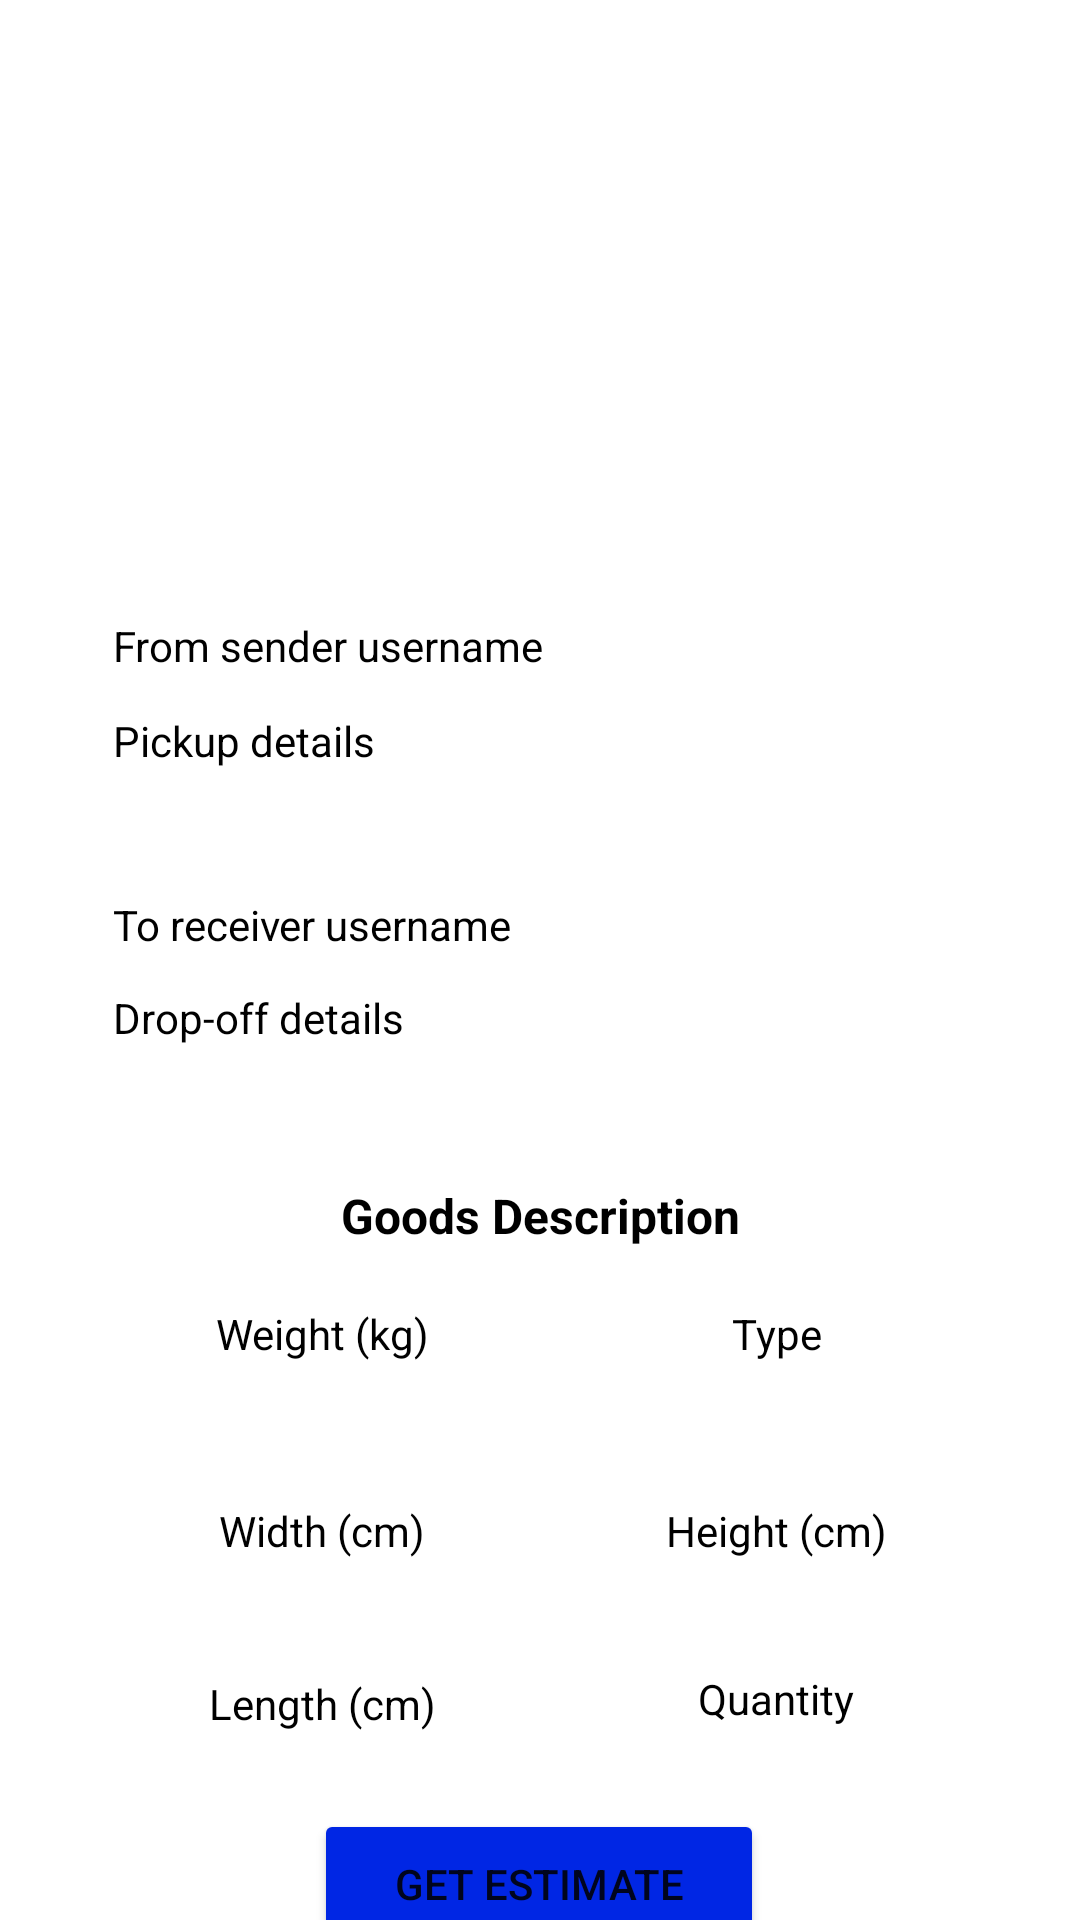

Layout XML and referenced resources for this Android screen:
<!-- AndroidManifest.xml: application theme Theme.MyPrivateSharingApplication -->
<!-- res/layout/activity_order_details.xml -->
<?xml version="1.0" encoding="utf-8"?>
<androidx.constraintlayout.widget.ConstraintLayout xmlns:android="http://schemas.android.com/apk/res/android"
    xmlns:app="http://schemas.android.com/apk/res-auto"
    xmlns:tools="http://schemas.android.com/tools"
    android:layout_width="match_parent"
    android:layout_height="match_parent"
    tools:context=".OrderDetailsActivity">

    <ImageView
        android:id="@+id/orderDetailsImage"
        android:layout_width="150dp"
        android:layout_height="150dp"
        android:adjustViewBounds="true"
        android:contentDescription="Image"
        android:scaleType="centerInside"
        app:layout_constraintBottom_toBottomOf="parent"
        app:layout_constraintEnd_toEndOf="parent"
        app:layout_constraintHorizontal_bias="0.498"
        app:layout_constraintStart_toStartOf="parent"
        app:layout_constraintTop_toTopOf="parent"
        app:layout_constraintVertical_bias="0.06"
        app:srcCompat="@drawable/person_icon"
        tools:ignore="ImageContrastCheck" />

    <TextView
        android:id="@+id/senderTextView"
        android:layout_width="300dp"
        android:layout_height="20dp"
        android:layout_marginStart="30dp"
        android:text="From sender username"
        android:textColor="@color/black"
        app:layout_constraintBottom_toBottomOf="parent"
        app:layout_constraintEnd_toEndOf="parent"
        app:layout_constraintHorizontal_bias="0.25"
        app:layout_constraintStart_toStartOf="parent"
        app:layout_constraintTop_toBottomOf="@+id/orderDetailsImage"
        app:layout_constraintVertical_bias="0.06" />

    <TextView
        android:id="@+id/orderPickUpDetails"
        android:layout_width="300dp"
        android:layout_height="50dp"
        android:layout_marginStart="30dp"
        android:text="Pickup details"
        android:textColor="@color/black"
        app:layout_constraintBottom_toBottomOf="parent"
        app:layout_constraintEnd_toEndOf="parent"
        app:layout_constraintHorizontal_bias="0.25"
        app:layout_constraintStart_toStartOf="parent"
        app:layout_constraintTop_toBottomOf="@+id/senderTextView"
        app:layout_constraintVertical_bias="0.032" />

    <TextView
        android:id="@+id/orderReceiverText"
        android:layout_width="300dp"
        android:layout_height="20dp"
        android:text="To receiver username"
        android:textColor="@color/black"
        android:layout_marginStart="30dp"
        app:layout_constraintBottom_toBottomOf="parent"
        app:layout_constraintEnd_toEndOf="parent"
        app:layout_constraintHorizontal_bias="0.25"
        app:layout_constraintStart_toStartOf="parent"
        app:layout_constraintTop_toBottomOf="@+id/orderPickUpDetails"
        app:layout_constraintVertical_bias="0.034" />

    <TextView
        android:id="@+id/orderDropOffDetails"
        android:layout_width="300dp"
        android:layout_height="50dp"
        android:text="Drop-off details"
        android:textColor="@color/black"
        android:layout_marginStart="30dp"
        app:layout_constraintBottom_toBottomOf="parent"
        app:layout_constraintEnd_toEndOf="parent"
        app:layout_constraintHorizontal_bias="0.25"
        app:layout_constraintStart_toStartOf="parent"
        app:layout_constraintTop_toBottomOf="@+id/orderReceiverText"
        app:layout_constraintVertical_bias="0.04" />

    <TextView
        android:id="@+id/goodDescText"
        android:layout_width="match_parent"
        android:layout_height="wrap_content"
        android:gravity="center"
        android:text="Goods Description"
        android:textColor="@color/black"
        android:textSize="16sp"
        android:textStyle="bold"
        app:layout_constraintBottom_toBottomOf="parent"
        app:layout_constraintEnd_toEndOf="parent"
        app:layout_constraintHorizontal_bias="0.498"
        app:layout_constraintStart_toStartOf="parent"
        app:layout_constraintTop_toBottomOf="@+id/orderDropOffDetails"
        app:layout_constraintVertical_bias="0.062" />

    <TextView
        android:id="@+id/goodWeightTextView"
        android:layout_width="100dp"
        android:layout_height="50dp"
        android:text="Weight (kg)"
        android:textAlignment="center"
        android:textColor="@color/black"
        app:layout_constraintBottom_toBottomOf="parent"
        app:layout_constraintEnd_toEndOf="parent"
        app:layout_constraintHorizontal_bias="0.22"
        app:layout_constraintStart_toStartOf="parent"
        app:layout_constraintTop_toBottomOf="@+id/goodDescText"
        app:layout_constraintVertical_bias="0.11" />

    <TextView
        android:id="@+id/goodTypeTextView"
        android:layout_width="100dp"
        android:layout_height="50dp"
        android:text="Type"
        android:textAlignment="center"
        android:textColor="@color/black"
        app:layout_constraintBottom_toBottomOf="parent"
        app:layout_constraintEnd_toEndOf="parent"
        app:layout_constraintStart_toEndOf="@+id/goodWeightTextView"
        app:layout_constraintTop_toBottomOf="@+id/goodDescText"
        app:layout_constraintVertical_bias="0.11" />

    <TextView
        android:id="@+id/goodWidthTextView"
        android:layout_width="100dp"
        android:layout_height="50dp"
        android:text="Width (cm)"
        android:textAlignment="center"
        android:textColor="@color/black"
        app:layout_constraintBottom_toBottomOf="parent"
        app:layout_constraintEnd_toEndOf="parent"
        app:layout_constraintHorizontal_bias="0.22"
        app:layout_constraintStart_toStartOf="parent"
        app:layout_constraintTop_toBottomOf="@+id/goodWeightTextView"
        app:layout_constraintVertical_bias="0.149" />

    <TextView
        android:id="@+id/goodHeightTextView"
        android:layout_width="100dp"
        android:layout_height="50dp"
        android:text="Height (cm)"
        android:textAlignment="center"
        android:textColor="@color/black"
        app:layout_constraintBottom_toBottomOf="parent"
        app:layout_constraintEnd_toEndOf="parent"

        app:layout_constraintStart_toEndOf="@+id/goodWidthTextView"
        app:layout_constraintTop_toBottomOf="@+id/goodTypeTextView"
        app:layout_constraintVertical_bias="0.149" />

    <TextView
        android:id="@+id/goodLengthTextView"
        android:layout_width="100dp"
        android:layout_height="50dp"
        android:text="Length (cm)"
        android:textAlignment="center"
        android:textColor="@color/black"
        app:layout_constraintBottom_toBottomOf="parent"
        app:layout_constraintEnd_toEndOf="parent"
        app:layout_constraintHorizontal_bias="0.22"
        app:layout_constraintStart_toStartOf="parent"
        app:layout_constraintTop_toBottomOf="@+id/goodWidthTextView"
        app:layout_constraintVertical_bias="0.192" />

    <TextView
        android:id="@+id/goodQuantityTextView"
        android:layout_width="100dp"
        android:layout_height="50dp"
        android:text="Quantity"
        android:textAlignment="center"
        android:textColor="@color/black"
        app:layout_constraintBottom_toBottomOf="parent"
        app:layout_constraintEnd_toEndOf="parent"
        app:layout_constraintStart_toEndOf="@+id/goodLengthTextView"
        app:layout_constraintTop_toBottomOf="@+id/goodHeightTextView"
        app:layout_constraintVertical_bias="0.149" />

    <Button
        android:id="@+id/getEstimateButton"
        android:layout_width="150dp"
        android:layout_height="50dp"
        android:text="Get Estimate"
        android:backgroundTint="#0026E4"
        app:layout_constraintBottom_toBottomOf="parent"
        app:layout_constraintEnd_toEndOf="parent"
        app:layout_constraintHorizontal_bias="0.498"
        app:layout_constraintStart_toStartOf="parent"
        app:layout_constraintTop_toBottomOf="@+id/goodLengthTextView"
        app:layout_constraintVertical_bias="0.3" />

</androidx.constraintlayout.widget.ConstraintLayout>
<!-- resources referenced by this layout -->
<resources>
  <style name="Theme.MyPrivateSharingApplication" parent="Theme.MaterialComponents.DayNight.DarkActionBar">
          
          <item name="colorPrimary">@color/purple_500</item>
          <item name="colorPrimaryVariant">@color/purple_700</item>
          <item name="colorOnPrimary">@color/white</item>
          
          <item name="colorSecondary">@color/teal_200</item>
          <item name="colorSecondaryVariant">@color/teal_700</item>
          <item name="colorOnSecondary">@color/black</item>
          
          <item name="android:statusBarColor">?attr/colorPrimaryVariant</item>
          
      </style>
  <!-- not gathered from this repository: default colours our renderer supplied (Android Studio template values) -->
  <color name="purple_500">#FF6200EE</color>
  <color name="purple_700">#FF3700B3</color>
  <color name="teal_200">#FF03DAC5</color>
  <color name="teal_700">#FF018786</color>
  <color name="black">#FF000000</color>
  <color name="white">#FFFFFFFF</color>
</resources>
